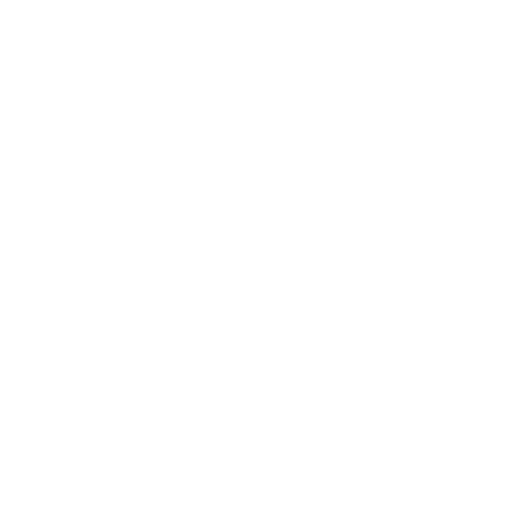
t = 0.00 s
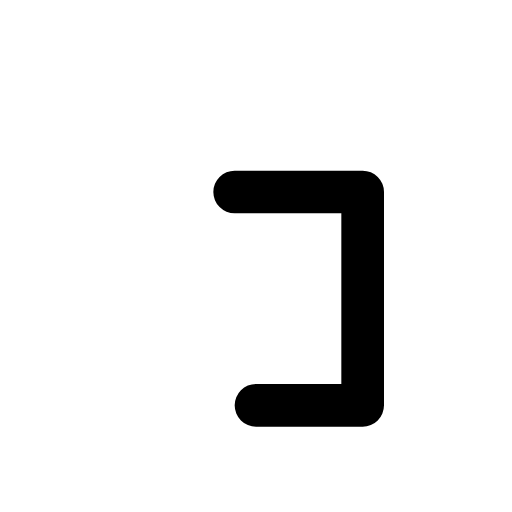
t = 0.25 s
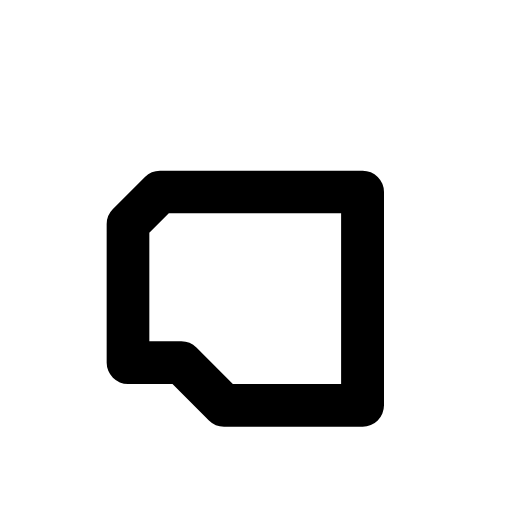
t = 0.60 s
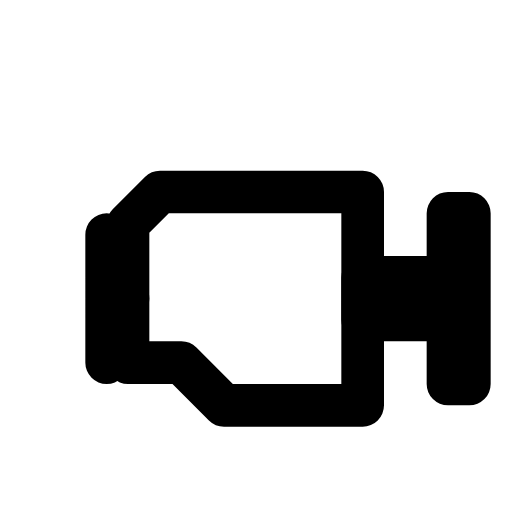
t = 0.85 s
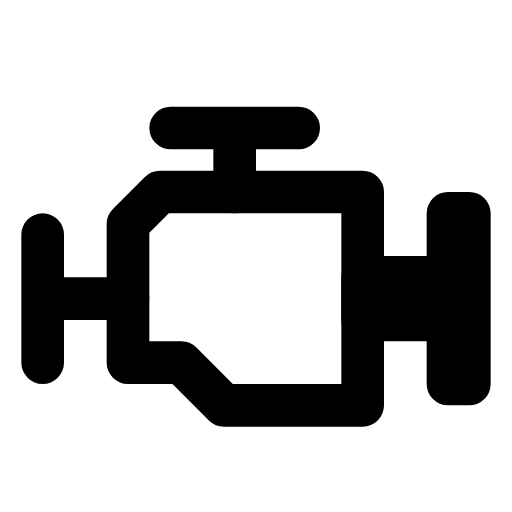
t = 1.15 s
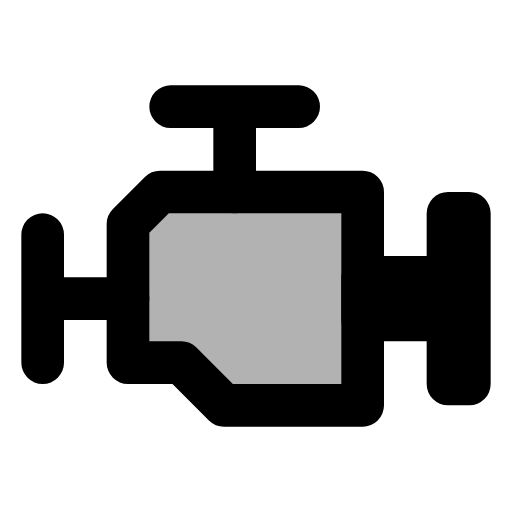
t = 1.45 s

The animated SVG that drew these frames (rendered in a browser with its animation timeline set to each time). Animation: 8 SMIL elements (animate=5,set=3); one cycle of 1.45 s.

<svg viewBox="0 0 24 24" xmlns="http://www.w3.org/2000/svg"><g stroke="currentColor" stroke-linecap="round" stroke-linejoin="round" stroke-width="2"><path d="M11 9h6v10h-6.5l-2 -2h-2.5v-6.5l1.5 -1.5Z" fill="currentColor" fill-opacity="0" stroke-dasharray="42"><animate attributeName="stroke-dashoffset" dur="0.5s" fill="freeze" values="42;0"/><animate attributeName="fill-opacity" begin="1.3s" dur="0.15s" fill="freeze" to="0.3"/></path><g fill="none"><path d="M17 13h4v-3h1v8h-1v-3h-4Z" opacity="0"><set attributeName="opacity" to="1" begin="0.6s" fill="freeze"/><animate attributeName="d" begin="0.6s" dur="0.2s" fill="freeze" values="M17 13h0v-3h0v8h0v-3h0Z;M17 13h4v-3h1v8h-1v-3h-4Z"/></path><path d="M6 14h-4M2 11v6" opacity="0"><set attributeName="opacity" to="1" begin="0.8s" fill="freeze"/><animate attributeName="d" begin="0.8s" dur="0.2s" fill="freeze" values="M6 14h0M6 11v6;M6 14h-4M2 11v6"/></path><path d="M11 9v-4M8 5h6" opacity="0"><set attributeName="opacity" to="1" begin="1s" fill="freeze"/><animate attributeName="d" begin="1s" dur="0.2s" fill="freeze" values="M11 9v0M8 9h6;M11 9v-4M8 5h6"/></path></g></g></svg>
